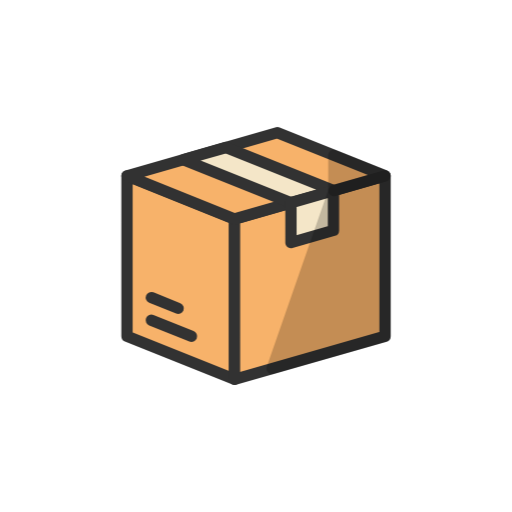
t = 0.00 s
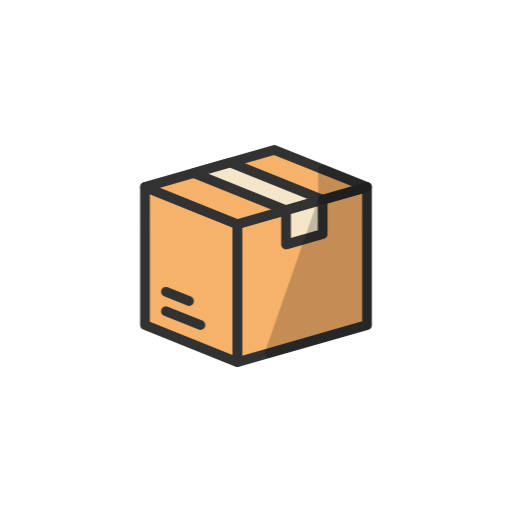
t = 0.33 s
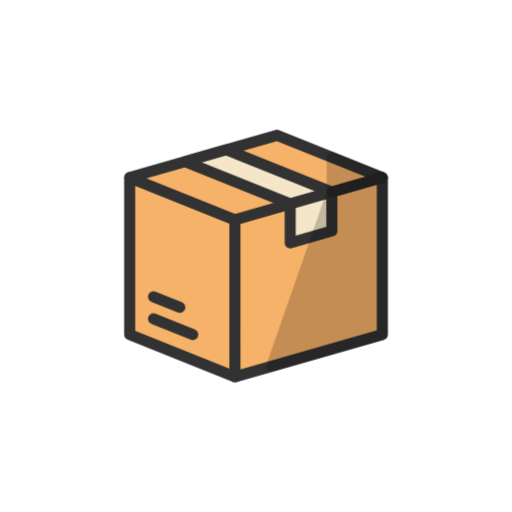
t = 0.67 s
t = 1.00 s: frame unchanged from t = 0.00 s, image omitted
t = 1.33 s: frame unchanged from t = 0.33 s, image omitted
t = 1.67 s: frame unchanged from t = 0.67 s, image omitted

The animated SVG that drew these frames (rendered in a browser with its animation timeline set to each time). Animation: 2 CSS @keyframes rules; one cycle of 2.00 s, repeats indefinitely.

<svg class="ldi-gkonp9" width="200px"  height="200px"  xmlns="http://www.w3.org/2000/svg" xmlns:xlink="http://www.w3.org/1999/xlink" viewBox="0 0 100 100" preserveAspectRatio="xMidYMid" style="background: none;"><!--?xml version="1.0" encoding="utf-8"?--><!--Generator: Adobe Illustrator 21.0.0, SVG Export Plug-In . SVG Version: 6.00 Build 0)--><svg version="1.1" id="Layer_1" xmlns="http://www.w3.org/2000/svg" xmlns:xlink="http://www.w3.org/1999/xlink" x="0px" y="0px" viewBox="0 0 100 100" style="transform-origin: 50px 50px 0px;" xml:space="preserve"><g style="transform-origin: 50px 50px 0px;"><g style="transform-origin: 50px 50px 0px; transform: scale(0.6);"><g style="transform-origin: 50px 50px 0px; animation-duration: 1s; animation-delay: -1s; animation-direction: normal;" class="ld ld-heartbeat"><g><style type="text/css" class="" style="transform-origin: 50px 50px 0px; animation-duration: 1s; animation-delay: -1s; animation-direction: normal;">.st0{fill:#f4e6c8;stroke:#323232;stroke-linejoin:round}.st0,.st1,.st2,.st3{stroke-width:3.5;stroke-miterlimit:10}.st1{stroke-linejoin:round;fill:#f3e4c7;stroke:#323232}.st2,.st3{fill:#d65a62;stroke:#000101}.st3{fill:#fff;stroke:#323232}.st4{fill:#e0e0e0;stroke:#000101;stroke-width:6}.st4,.st5,.st6{stroke-miterlimit:10}.st5{stroke-linecap:round;fill:none;stroke:#000101;stroke-width:5}.st6{fill:#e15c64;stroke:#323232;stroke-width:3.5}.st7{fill:#e6e6e6}.st8{fill:#e0e0e0}.st9{fill:#f7b26a}.st10,.st11,.st12{fill:#e6e6e6;stroke:#323232;stroke-width:3.5;stroke-miterlimit:10}.st11,.st12{fill:#b3b4b4}.st12{fill:#f7b26a}.st13{opacity:.2}.st14{fill:#e15c64}.st15{fill:#f47e5f}.st16{fill:#849b87}.st17,.st18,.st19{fill:#f47e5f;stroke:#323232;stroke-width:3.5;stroke-miterlimit:10}.st18,.st19{stroke-linejoin:round}.st19{fill:url(#SVGID_1_);stroke-width:7}.st20{fill:#666}.st21{fill:#323232}.st22{fill:#656666}.st23,.st24{fill:#f7b26a;stroke:#323232;stroke-width:3.5;stroke-linejoin:round;stroke-miterlimit:10}.st24{fill:#e15c64}.st25{fill:#fff}.st26,.st27{stroke-linejoin:round}.st26{fill:url(#SVGID_2_);stroke-width:3.5;stroke-miterlimit:10;stroke:#fff}.st27{opacity:.2;stroke:#000}.st27,.st28,.st29,.st30{stroke-width:3.5;stroke-miterlimit:10}.st28{fill:none;stroke-linecap:round;stroke:#fff}.st29,.st30{stroke:#323232}.st29{stroke-linejoin:round;fill:url(#SVGID_3_)}.st30{fill:url(#SVGID_4_)}.st30,.st31,.st32{stroke-linejoin:round}.st31{stroke:#323232;stroke-width:3.5;stroke-miterlimit:10;fill:#e0e0e0}.st32{fill:url(#SVGID_5_)}.st32,.st33{stroke:#323232;stroke-width:3.5;stroke-miterlimit:10}.st33,.st34{fill:none;stroke-linejoin:round}.st34,.st35,.st36{stroke:#323232;stroke-width:3.5;stroke-linecap:round;stroke-miterlimit:10}.st35{stroke-linejoin:round;fill:#f7b26a}.st36{fill:none}.st37{fill:#acbd81}.st38{fill:#f4e6c8}.st39{fill:#acbd81;stroke:#323232}.st39,.st40,.st41,.st42,.st43{stroke-width:3.5;stroke-miterlimit:10}.st40{opacity:.2;stroke:#000}.st41,.st42,.st43{fill:#f4e6c8;stroke:#323232}.st42,.st43{fill:none;stroke:#666}.st43{stroke:#849b87;stroke-width:8}.st44,.st45,.st46,.st47,.st48{fill:url(#SVGID_6_);stroke:#323232;stroke-width:3.5;stroke-miterlimit:10}.st45,.st46,.st47,.st48{fill:none;stroke:#fff}.st46,.st47,.st48{fill:url(#SVGID_7_);stroke:#323232}.st47,.st48{fill:url(#SVGID_8_);stroke-linejoin:round}.st48{fill:url(#SVGID_9_)}.st49,.st50,.st51{fill:none;stroke:#849b87;stroke-width:4;stroke-miterlimit:10}.st50,.st51{fill:url(#SVGID_10_);stroke:#323232;stroke-width:3.5}.st51{fill:none}.st52,.st53{stroke:#fff;stroke-width:3.5;stroke-linecap:round}.st52{stroke-miterlimit:10;fill:url(#SVGID_11_)}.st53{fill:url(#SVGID_12_)}.st53,.st54,.st55{stroke-miterlimit:10}.st54{stroke-linejoin:round;fill:#acbd81;stroke:#323232;stroke-width:3.5}.st55{fill:none;stroke:#fff;stroke-width:6}.st56,.st57,.st58,.st59,.st60{stroke-width:3.5;stroke-miterlimit:10}.st56{stroke-linecap:round;fill:#f7b26a;stroke:#fff}.st57,.st58,.st59,.st60{fill:#f4e6c8;stroke:#e15c64}.st58,.st59,.st60{fill:none}.st59,.st60{stroke:#fff;stroke-width:8}.st60{fill:url(#SVGID_13_);stroke:#323232;stroke-width:3.5}.st61{fill:#000101}.st62{fill:url(#SVGID_14_)}.st63{fill:#4a3826}.st64{fill:none;stroke:#4a3826;stroke-width:5;stroke-linecap:round;stroke-miterlimit:10}.st65{fill:url(#SVGID_15_)}.st66{fill:url(#SVGID_16_)}.st67{fill:url(#SVGID_17_)}.st68{fill:url(#SVGID_18_)}.st69{fill:url(#SVGID_19_)}.st70,.st71{fill:none;stroke-width:5}.st70{stroke-miterlimit:10;stroke:#4a3826}.st71{stroke:#000}.st71,.st72,.st73,.st74{stroke-miterlimit:10}.st72{stroke-linejoin:round;fill:#e0e0e0;stroke:#000101;stroke-width:6}.st73,.st74{fill:#000101;stroke:#000;stroke-width:5;stroke-linecap:round}.st74{fill:#a0c8d7}.st75{fill:url(#SVGID_20_)}.st76{fill:url(#SVGID_21_)}.st77{fill:url(#SVGID_22_)}.st78{fill:url(#SVGID_23_)}.st79{fill:url(#SVGID_24_)}.st80{fill:#000101;stroke:#4a3826;stroke-width:5;stroke-linecap:round;stroke-miterlimit:10}.st81{fill:url(#SVGID_25_)}.st82{fill:#a0c8d7}.st83{fill:#9ec4d2}.st84{fill:#f0ae6b}.st85,.st86{fill:#d65a62;stroke:#323232;stroke-width:3.5;stroke-miterlimit:10}.st86{fill:#323232;stroke:#000101;stroke-width:6;stroke-linejoin:round}.st87{fill:#d65a62}.st88{fill:#493727}.st89{fill:url(#SVGID_26_)}.st90{fill:#d65a62;stroke:#323232;stroke-width:3.5;stroke-linejoin:round;stroke-miterlimit:10}.st91{fill:#f3e4c7}.st92{fill:#f0ae6b;stroke:#323232;stroke-width:3.5;stroke-linejoin:round;stroke-miterlimit:10}.st93{fill:#66503a}</style><g class="" style="transform-origin: 50px 50px 0px; animation-duration: 1s; animation-delay: -0.947368s; animation-direction: normal;"><polygon class="st23" points="43.331,88.236 10,74.862 10,25.138 43.331,38.512 " fill="rgb(247, 178, 106)" stroke="rgb(50, 50, 50)" style="fill: rgb(247, 178, 106); stroke: rgb(50, 50, 50);"></polygon></g><g class="" style="transform-origin: 50px 50px 0px; animation-duration: 1s; animation-delay: -0.894737s; animation-direction: normal;"><line class="st35" x1="29.981" y1="74.88" x2="17.544" y2="69.889" fill="rgb(247, 178, 106)" stroke="rgb(50, 50, 50)" style="fill: rgb(247, 178, 106); stroke: rgb(50, 50, 50);"></line></g><g class="" style="transform-origin: 50px 50px 0px; animation-duration: 1s; animation-delay: -0.842105s; animation-direction: normal;"><line class="st35" x1="25.874" y1="66.232" x2="17.544" y2="62.889" fill="rgb(247, 178, 106)" stroke="rgb(50, 50, 50)" style="fill: rgb(247, 178, 106); stroke: rgb(50, 50, 50);"></line></g><g class="" style="transform-origin: 50px 50px 0px; animation-duration: 1s; animation-delay: -0.789474s; animation-direction: normal;"><polygon class="st23" points="43.331,88.236 90,74.862 90,25.138 43.331,38.512 " fill="rgb(247, 178, 106)" stroke="rgb(50, 50, 50)" style="fill: rgb(247, 178, 106); stroke: rgb(50, 50, 50);"></polygon></g><g class="" style="transform-origin: 50px 50px 0px; animation-duration: 1s; animation-delay: -0.736842s; animation-direction: normal;"><polygon class="st23" points="90,25.138 56.669,11.764 10,25.138 10,25.138 43.331,38.512 90,25.138 " fill="rgb(247, 178, 106)" stroke="rgb(50, 50, 50)" style="fill: rgb(247, 178, 106); stroke: rgb(50, 50, 50);"></polygon></g><g class="" style="transform-origin: 50px 50px 0px; animation-duration: 1s; animation-delay: -0.684211s; animation-direction: normal;"><polygon class="st0" points="40.681,16.345 27.496,20.124 60.827,33.498 74.012,29.72 " stroke="rgb(50, 50, 50)" fill="rgb(244, 230, 200)" style="stroke: rgb(50, 50, 50); fill: rgb(244, 230, 200);"></polygon></g><g class="" style="transform-origin: 50px 50px 0px; animation-duration: 1s; animation-delay: -0.631579s; animation-direction: normal;"><polygon class="st0" points="74.012,42.065 60.827,45.843 60.827,33.498 74.012,29.72 " stroke="rgb(50, 50, 50)" fill="rgb(244, 230, 200)" style="stroke: rgb(50, 50, 50); fill: rgb(244, 230, 200);"></polygon></g><g class="" style="transform-origin: 50px 50px 0px; animation-duration: 1s; animation-delay: -0.578947s; animation-direction: normal;"><polygon class="st27" points="54.984,84.897 90,74.862 90,25.138 74.227,29.658 " fill="rgb(0, 0, 0)" stroke="rgb(0, 0, 0)" style="fill: rgb(0, 0, 0); stroke: rgb(0, 0, 0);"></polygon></g><g class="" style="transform-origin: 50px 50px 0px; animation-duration: 1s; animation-delay: -0.526316s; animation-direction: normal;"><polygon class="st27" points="74.137,29.684 90,25.138 90,25.138 74.137,18.773 " fill="rgb(0, 0, 0)" stroke="rgb(0, 0, 0)" style="fill: rgb(0, 0, 0); stroke: rgb(0, 0, 0);"></polygon></g><metadata xmlns:d="https://loading.io/stock/" class="" style="transform-origin: 50px 50px 0px; animation-duration: 1s; animation-delay: -0.473684s; animation-direction: normal;">
<d:name class="" style="transform-origin: 50px 50px 0px; animation-duration: 1s; animation-delay: -0.421053s; animation-direction: normal;">box</d:name>
<d:tags class="" style="transform-origin: 50px 50px 0px; animation-duration: 1s; animation-delay: -0.368421s; animation-direction: normal;">box,carton,carboard boxes,container,package,payload,express,delivery,mail,goods</d:tags>
<d:license class="" style="transform-origin: 50px 50px 0px; animation-duration: 1s; animation-delay: -0.315789s; animation-direction: normal;">cc-by</d:license>
<d:slug class="" style="transform-origin: 50px 50px 0px; animation-duration: 1s; animation-delay: -0.263158s; animation-direction: normal;">gkonp9</d:slug>
</metadata></g></g></g></g><style type="text/css" class="" style="transform-origin: 50px 50px 0px; animation-duration: 1s; animation-delay: -0.210526s; animation-direction: normal;">path,ellipse,circle,rect,polygon,polyline,line { stroke-width: 0; }@keyframes ld-heartbeat {
  0% {
    -webkit-transform: scale(1.05);
    transform: scale(1.05);
  }
  5% {
    -webkit-transform: scale(1.25);
    transform: scale(1.25);
  }
  39% {
    -webkit-transform: scale(0.9);
    transform: scale(0.9);
  }
  45% {
    -webkit-transform: scale(1.15);
    transform: scale(1.15);
  }
  60% {
    -webkit-transform: scale(1.05);
    transform: scale(1.05);
  }
  100% {
    -webkit-transform: scale(1);
    transform: scale(1);
  }
}
@-webkit-keyframes ld-heartbeat {
  0% {
    -webkit-transform: scale(1.05);
    transform: scale(1.05);
  }
  5% {
    -webkit-transform: scale(1.25);
    transform: scale(1.25);
  }
  39% {
    -webkit-transform: scale(0.9);
    transform: scale(0.9);
  }
  45% {
    -webkit-transform: scale(1.15);
    transform: scale(1.15);
  }
  60% {
    -webkit-transform: scale(1.05);
    transform: scale(1.05);
  }
  100% {
    -webkit-transform: scale(1);
    transform: scale(1);
  }
}
.ld.ld-heartbeat {
  -webkit-animation: ld-heartbeat 0.8s infinite cubic-bezier(0.215, 0.61, 0.355, 1);
  animation: ld-heartbeat 0.8s infinite cubic-bezier(0.215, 0.61, 0.355, 1);
}
</style></svg></svg>
